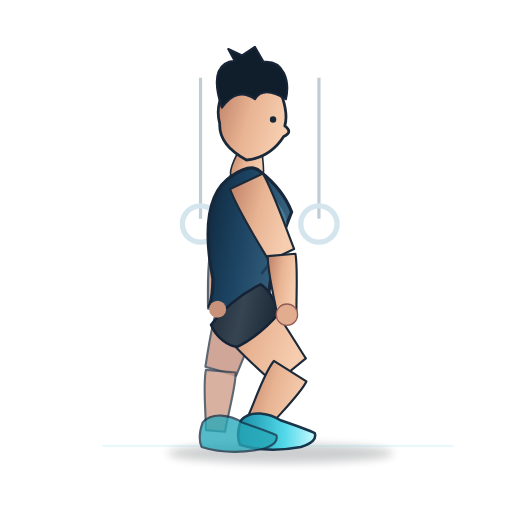
t = 0.00 s
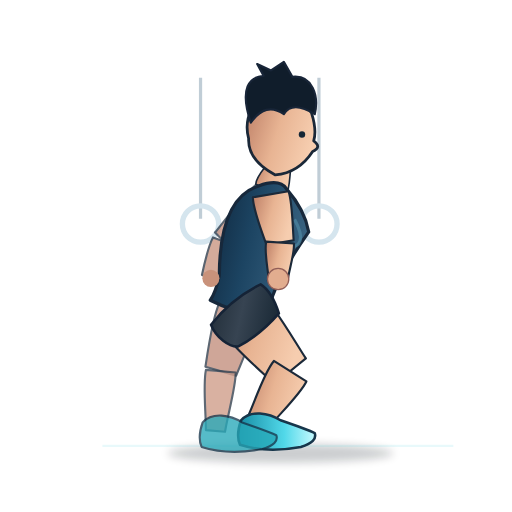
t = 0.72 s
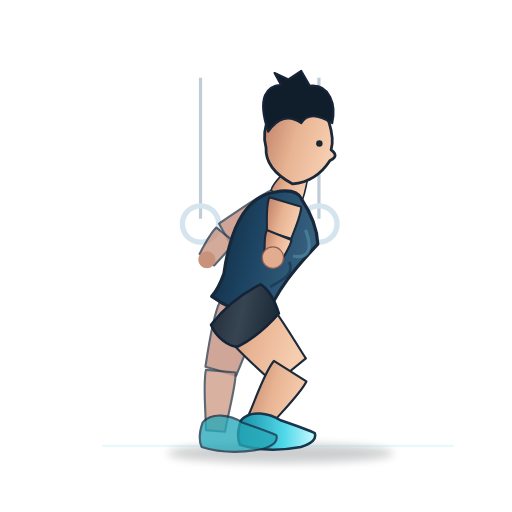
t = 1.68 s
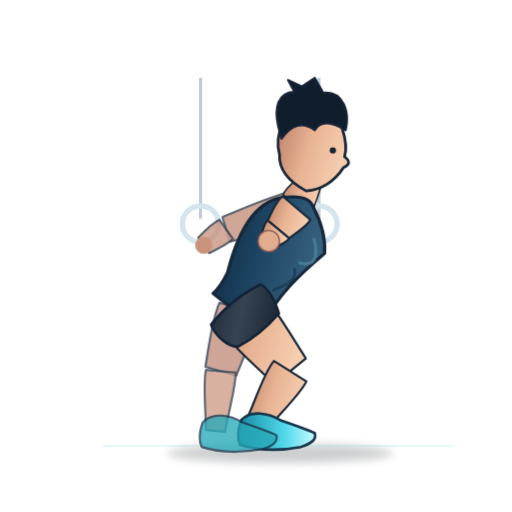
t = 2.40 s
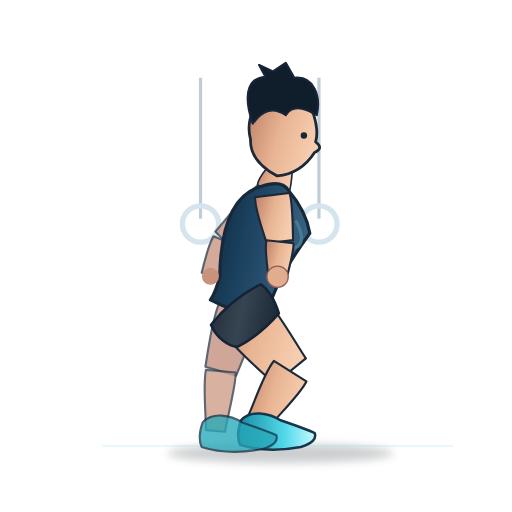
t = 3.30 s
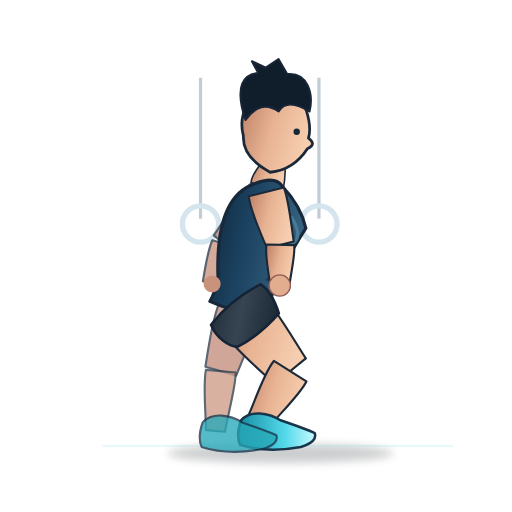
t = 3.90 s

The animated SVG that drew these frames (rendered in a browser with its animation timeline set to each time). Animation: 25 SMIL elements (animate=25); one cycle of 4.80 s, repeats indefinitely.

<?xml version="1.0" encoding="UTF-8"?>
<svg xmlns="http://www.w3.org/2000/svg" xmlns:xlink="http://www.w3.org/1999/xlink" width="480" height="480" viewBox="0 0 480 480" role="img" aria-label="Rotación externa con anillas y apoyo de pies" data-exercise-id="new46-ringsrotation" data-family="row" data-validation="sin-auditoria-individual">
<title>Rotación externa con anillas y apoyo de pies</title>
<desc>Demostración SVG animada paramétrica e ilustrativa, estilo anime deportivo azul. No sustituye la validación técnica individual. ID new46-ringsrotation. Una fase ilustrativa.</desc>
<defs>
<linearGradient id="skin" x1="0" y1="0" x2="1" y2="0.35"><stop stop-color="#BC7D65"/><stop offset=".53" stop-color="#E8B493"/><stop offset="1" stop-color="#F6CDAF"/></linearGradient>
<linearGradient id="shirt" x1="0" y1="0" x2="1" y2=".3"><stop stop-color="#0F263C"/><stop offset=".47" stop-color="#1C4462"/><stop offset="1" stop-color="#386280"/></linearGradient>
<linearGradient id="shorts" x1="0" y1="0" x2="1" y2=".2"><stop stop-color="#202C37"/><stop offset=".52" stop-color="#374452"/><stop offset="1" stop-color="#1D2C39"/></linearGradient>
<linearGradient id="sneakers" x1="0" y1="0" x2="1" y2="0"><stop stop-color="#168BA3"/><stop offset=".6" stop-color="#51D8E9"/><stop offset="1" stop-color="#C6FAFF"/></linearGradient>
<filter id="shadow" x="-.5" y="-.5" width="2" height="2"><feGaussianBlur stdDeviation="4" /></filter>
</defs>
<g id="exercise-illustration">
<ellipse cx="263" cy="425" rx="106" ry="9" fill="#040F19" opacity=".2" filter="url(#shadow)"/>
<path d="M96 418 H425" fill="none" stroke="#45C8DA" stroke-width="2" opacity=".12"/>
<path d="M188 73 V205 M299 73 V205" stroke="#A6B8C5" stroke-width="3" opacity=".7"/><circle cx="188" cy="210" r="17" stroke="#D5E5EE" fill="none" stroke-width="5"/><circle cx="299" cy="210" r="17" stroke="#D5E5EE" fill="none" stroke-width="5"/>
<g id="far-side" opacity=".86">
<path id="back-thigh" d="M 205.74 283.74 C 199.30 297.86 195.18 326.70 192.59 343.85 Q 207.00 348.00 221.41 352.15 C 227.90 336.13 240.34 307.77 242.26 294.26 Q 224.00 289.00 205.74 283.74 Z" fill="#BC826F" stroke="#1B2939" stroke-width="2" opacity="0.83" stroke-linejoin="round"><animate attributeName="d" values="M 205.74 283.74 C 199.30 297.86 195.18 326.70 192.59 343.85 Q 207.00 348.00 221.41 352.15 C 227.90 336.13 240.34 307.77 242.26 294.26 Q 224.00 289.00 205.74 283.74 Z;M 205.74 283.74 C 199.30 297.86 195.18 326.70 192.59 343.85 Q 207.00 348.00 221.41 352.15 C 227.90 336.13 240.34 307.77 242.26 294.26 Q 224.00 289.00 205.74 283.74 Z;M 205.74 283.74 C 199.30 297.86 195.18 326.70 192.59 343.85 Q 207.00 348.00 221.41 352.15 C 227.90 336.13 240.34 307.77 242.26 294.26 Q 224.00 289.00 205.74 283.74 Z;M 205.74 283.74 C 199.30 297.86 195.18 326.70 192.59 343.85 Q 207.00 348.00 221.41 352.15 C 227.90 336.13 240.34 307.77 242.26 294.26 Q 224.00 289.00 205.74 283.74 Z;M 205.74 283.74 C 199.30 297.86 195.18 326.70 192.59 343.85 Q 207.00 348.00 221.41 352.15 C 227.90 336.13 240.34 307.77 242.26 294.26 Q 224.00 289.00 205.74 283.74 Z" dur="4.8s" repeatCount="indefinite" calcMode="spline" keyTimes="0.00;0.20;0.50;0.75;1.00" keySplines="0.45 0 0.55 1;0.45 0 0.55 1;0.45 0 0.55 1;0.45 0 0.55 1" /></path>
<path id="back-calf" d="M 193.06 346.75 C 190.13 360.61 193.09 387.40 193.04 403.20 Q 202.00 404.00 210.96 404.80 C 213.44 389.22 221.24 361.69 220.94 349.25 Q 207.00 348.00 193.06 346.75 Z" fill="#CA907B" stroke="#1B2939" stroke-width="2" opacity="0.82" stroke-linejoin="round"><animate attributeName="d" values="M 193.06 346.75 C 190.13 360.61 193.09 387.40 193.04 403.20 Q 202.00 404.00 210.96 404.80 C 213.44 389.22 221.24 361.69 220.94 349.25 Q 207.00 348.00 193.06 346.75 Z;M 193.06 346.75 C 190.13 360.61 193.09 387.40 193.04 403.20 Q 202.00 404.00 210.96 404.80 C 213.44 389.22 221.24 361.69 220.94 349.25 Q 207.00 348.00 193.06 346.75 Z;M 193.06 346.75 C 190.13 360.61 193.09 387.40 193.04 403.20 Q 202.00 404.00 210.96 404.80 C 213.44 389.22 221.24 361.69 220.94 349.25 Q 207.00 348.00 193.06 346.75 Z;M 193.06 346.75 C 190.13 360.61 193.09 387.40 193.04 403.20 Q 202.00 404.00 210.96 404.80 C 213.44 389.22 221.24 361.69 220.94 349.25 Q 207.00 348.00 193.06 346.75 Z;M 193.06 346.75 C 190.13 360.61 193.09 387.40 193.04 403.20 Q 202.00 404.00 210.96 404.80 C 213.44 389.22 221.24 361.69 220.94 349.25 Q 207.00 348.00 193.06 346.75 Z" dur="4.8s" repeatCount="indefinite" calcMode="spline" keyTimes="0.00;0.20;0.50;0.75;1.00" keySplines="0.45 0 0.55 1;0.45 0 0.55 1;0.45 0 0.55 1;0.45 0 0.55 1" /></path>
<path id="back-upper-arm" d="M 215.87 164.81 C 208.30 180.93 201.39 213.76 196.65 233.10 Q 208.00 237.00 219.35 240.90 C 227.15 222.60 242.59 190.45 246.13 175.19 Q 231.00 170.00 215.87 164.81 Z" fill="#BC806C" stroke="#1B2939" stroke-width="2" opacity="0.82" stroke-linejoin="round"><animate attributeName="d" values="M 215.87 164.81 C 208.30 180.93 201.39 213.76 196.65 233.10 Q 208.00 237.00 219.35 240.90 C 227.15 222.60 242.59 190.45 246.13 175.19 Q 231.00 170.00 215.87 164.81 Z;M 246.27 171.75 C 233.33 180.60 214.13 203.03 202.26 215.90 Q 210.20 224.90 218.14 233.90 C 232.15 223.46 258.23 206.00 267.43 195.75 Q 256.85 183.75 246.27 171.75 Z;M 273.36 179.69 C 256.30 182.85 226.48 196.19 208.52 203.52 Q 212.00 215.00 215.48 226.48 C 234.38 222.26 268.58 216.24 282.64 210.31 Q 278.00 195.00 273.36 179.69 Z;M 240.40 170.39 C 228.40 180.55 211.52 204.90 200.98 218.96 Q 209.80 227.10 218.62 235.24 C 231.53 223.38 255.76 203.28 263.90 192.11 Q 252.15 181.25 240.40 170.39 Z;M 215.87 164.81 C 208.30 180.93 201.39 213.76 196.65 233.10 Q 208.00 237.00 219.35 240.90 C 227.15 222.60 242.59 190.45 246.13 175.19 Q 231.00 170.00 215.87 164.81 Z" dur="4.8s" repeatCount="indefinite" calcMode="spline" keyTimes="0.00;0.20;0.50;0.75;1.00" keySplines="0.45 0 0.55 1;0.45 0 0.55 1;0.45 0 0.55 1;0.45 0 0.55 1" /></path>
<path id="back-forearm" d="M 197.03 236.17 C 194.71 249.32 194.80 274.38 195.03 289.32 Q 204.00 290.00 212.97 290.68 C 215.17 275.92 219.19 249.57 218.97 237.83 Q 208.00 237.00 197.03 236.17 Z" fill="#C48B74" stroke="#1B2939" stroke-width="2" opacity="0.84" stroke-linejoin="round"><animate attributeName="d" values="M 197.03 236.17 C 194.71 249.32 194.80 274.38 195.03 289.32 Q 204.00 290.00 212.97 290.68 C 215.17 275.92 219.19 249.57 218.97 237.83 Q 208.00 237.00 197.03 236.17 Z;M 200.04 220.68 C 195.49 228.19 191.03 244.04 188.54 253.54 Q 196.85 257.00 205.16 260.46 C 209.90 251.88 218.44 236.61 220.36 229.12 Q 210.20 224.90 200.04 220.68 Z;M 205.61 206.05 C 199.59 208.72 190.86 217.38 185.77 222.68 Q 191.00 230.00 196.23 237.32 C 202.74 234.00 214.41 228.15 218.39 223.95 Q 212.00 215.00 205.61 206.05 Z;M 199.34 223.70 C 195.17 232.27 191.57 249.75 189.59 260.22 Q 198.15 263.00 206.71 265.78 C 211.00 256.06 218.75 238.73 220.26 230.50 Q 209.80 227.10 199.34 223.70 Z;M 197.03 236.17 C 194.71 249.32 194.80 274.38 195.03 289.32 Q 204.00 290.00 212.97 290.68 C 215.17 275.92 219.19 249.57 218.97 237.83 Q 208.00 237.00 197.03 236.17 Z" dur="4.8s" repeatCount="indefinite" calcMode="spline" keyTimes="0.00;0.20;0.50;0.75;1.00" keySplines="0.45 0 0.55 1;0.45 0 0.55 1;0.45 0 0.55 1;0.45 0 0.55 1" /></path>
</g>
<path id="thigh" d="M 204.61 304.78 C 214.28 321.42 241.61 345.27 257.26 359.99 Q 272.00 348.00 286.74 336.01 C 275.07 318.05 255.89 284.63 243.39 273.22 Q 224.00 289.00 204.61 304.78 Z" fill="url(#skin)" stroke="#1B2939" stroke-width="2" opacity="1" stroke-linejoin="round"><animate attributeName="d" values="M 204.61 304.78 C 214.28 321.42 241.61 345.27 257.26 359.99 Q 272.00 348.00 286.74 336.01 C 275.07 318.05 255.89 284.63 243.39 273.22 Q 224.00 289.00 204.61 304.78 Z;M 204.61 304.78 C 214.28 321.42 241.61 345.27 257.26 359.99 Q 272.00 348.00 286.74 336.01 C 275.07 318.05 255.89 284.63 243.39 273.22 Q 224.00 289.00 204.61 304.78 Z;M 204.61 304.78 C 214.28 321.42 241.61 345.27 257.26 359.99 Q 272.00 348.00 286.74 336.01 C 275.07 318.05 255.89 284.63 243.39 273.22 Q 224.00 289.00 204.61 304.78 Z;M 204.61 304.78 C 214.28 321.42 241.61 345.27 257.26 359.99 Q 272.00 348.00 286.74 336.01 C 275.07 318.05 255.89 284.63 243.39 273.22 Q 224.00 289.00 204.61 304.78 Z;M 204.61 304.78 C 214.28 321.42 241.61 345.27 257.26 359.99 Q 272.00 348.00 286.74 336.01 C 275.07 318.05 255.89 284.63 243.39 273.22 Q 224.00 289.00 204.61 304.78 Z" dur="4.8s" repeatCount="indefinite" calcMode="spline" keyTimes="0.00;0.20;0.50;0.75;1.00" keySplines="0.45 0 0.55 1;0.45 0 0.55 1;0.45 0 0.55 1;0.45 0 0.55 1" /></path>
<path id="calf" d="M 256.77 338.41 C 246.44 350.76 237.79 380.75 229.54 396.67 Q 238.00 402.00 246.46 407.33 C 257.00 392.85 281.28 370.43 287.23 357.59 Q 272.00 348.00 256.77 338.41 Z" fill="url(#skin)" stroke="#1B2939" stroke-width="2" opacity="1" stroke-linejoin="round"><animate attributeName="d" values="M 256.77 338.41 C 246.44 350.76 237.79 380.75 229.54 396.67 Q 238.00 402.00 246.46 407.33 C 257.00 392.85 281.28 370.43 287.23 357.59 Q 272.00 348.00 256.77 338.41 Z;M 256.77 338.41 C 246.44 350.76 237.79 380.75 229.54 396.67 Q 238.00 402.00 246.46 407.33 C 257.00 392.85 281.28 370.43 287.23 357.59 Q 272.00 348.00 256.77 338.41 Z;M 256.77 338.41 C 246.44 350.76 237.79 380.75 229.54 396.67 Q 238.00 402.00 246.46 407.33 C 257.00 392.85 281.28 370.43 287.23 357.59 Q 272.00 348.00 256.77 338.41 Z;M 256.77 338.41 C 246.44 350.76 237.79 380.75 229.54 396.67 Q 238.00 402.00 246.46 407.33 C 257.00 392.85 281.28 370.43 287.23 357.59 Q 272.00 348.00 256.77 338.41 Z;M 256.77 338.41 C 246.44 350.76 237.79 380.75 229.54 396.67 Q 238.00 402.00 246.46 407.33 C 257.00 392.85 281.28 370.43 287.23 357.59 Q 272.00 348.00 256.77 338.41 Z" dur="4.8s" repeatCount="indefinite" calcMode="spline" keyTimes="0.00;0.20;0.50;0.75;1.00" keySplines="0.45 0 0.55 1;0.45 0 0.55 1;0.45 0 0.55 1;0.45 0 0.55 1" /></path>
<path id="neck" d="M 224.15 140.19 C 221.85 145.97 215.10 156.44 216.20 163.53 Q 231.00 166.00 245.80 168.47 C 248.69 162.04 246.06 149.27 245.85 143.81 Q 235.00 142.00 224.15 140.19 Z" fill="url(#skin)" stroke="#1B2939" stroke-width="1.5" opacity="1" stroke-linejoin="round"><animate attributeName="d" values="M 224.15 140.19 C 221.85 145.97 215.10 156.44 216.20 163.53 Q 231.00 166.00 245.80 168.47 C 248.69 162.04 246.06 149.27 245.85 143.81 Q 235.00 142.00 224.15 140.19 Z;M 255.62 153.77 C 252.17 158.72 243.40 167.09 242.97 174.05 Q 256.85 179.75 270.73 185.45 C 274.90 180.03 275.02 167.34 275.98 162.13 Q 265.80 157.95 255.62 153.77 Z;M 281.78 165.01 C 277.42 169.29 267.18 176.00 265.42 182.83 Q 278.00 191.00 290.58 199.17 C 295.73 194.56 298.29 181.99 300.22 176.99 Q 291.00 171.00 281.78 165.01 Z;M 249.86 151.30 C 246.61 156.40 238.19 165.15 238.05 172.14 Q 252.15 177.25 266.25 182.36 C 270.20 176.76 269.80 164.06 270.54 158.80 Q 260.20 155.05 249.86 151.30 Z;M 224.15 140.19 C 221.85 145.97 215.10 156.44 216.20 163.53 Q 231.00 166.00 245.80 168.47 C 248.69 162.04 246.06 149.27 245.85 143.81 Q 235.00 142.00 224.15 140.19 Z" dur="4.8s" repeatCount="indefinite" calcMode="spline" keyTimes="0.00;0.20;0.50;0.75;1.00" keySplines="0.45 0 0.55 1;0.45 0 0.55 1;0.45 0 0.55 1;0.45 0 0.55 1" /></path>
<path id="torso" d="M 218.30 164.48 C 198.57 176.45 188.83 205.73 199.58 261.29 Q 199.60 278.01 196.05 287.36 Q 223.65 294.95 251.95 290.64 C 249.64 261.85 262.79 225.61 273.38 198.76 Q 265.59 178.01 244.54 161.24 Q 236.04 152.38 218.30 164.48 Z" fill="url(#shirt)" stroke="#17283B" stroke-width="3" opacity="1" stroke-linejoin="round"><animate attributeName="d" values="M 218.30 164.48 C 198.57 176.45 188.83 205.73 199.58 261.29 Q 199.60 278.01 196.05 287.36 Q 223.65 294.95 251.95 290.64 C 249.64 261.85 262.79 225.61 273.38 198.76 Q 265.59 178.01 244.54 161.24 Q 236.04 152.38 218.30 164.48 Z;M 245.75 175.67 C 224.00 181.58 208.15 205.51 206.41 258.10 Q 202.76 273.13 197.27 280.66 Q 222.36 294.26 250.73 297.34 C 254.79 270.89 275.48 241.54 291.62 220.01 Q 288.62 199.44 271.89 179.20 Q 265.60 169.15 245.75 175.67 Z;M 268.89 184.76 C 246.47 185.64 226.04 205.16 213.34 255.37 Q 206.64 269.03 199.72 275.05 Q 221.30 293.70 248.28 302.95 C 257.77 278.39 284.05 254.73 304.27 237.60 Q 305.65 217.13 293.59 193.96 Q 289.57 182.89 268.89 184.76 Z;M 240.70 173.65 C 219.22 180.70 204.44 205.62 205.04 258.72 Q 202.06 274.06 196.91 281.92 Q 222.59 294.39 251.09 296.08 C 253.98 269.21 273.35 238.58 288.53 216.08 Q 284.61 195.48 266.98 175.92 Q 260.24 166.10 240.70 173.65 Z;M 218.30 164.48 C 198.57 176.45 188.83 205.73 199.58 261.29 Q 199.60 278.01 196.05 287.36 Q 223.65 294.95 251.95 290.64 C 249.64 261.85 262.79 225.61 273.38 198.76 Q 265.59 178.01 244.54 161.24 Q 236.04 152.38 218.30 164.48 Z" dur="4.8s" repeatCount="indefinite" calcMode="spline" keyTimes="0.00;0.20;0.50;0.75;1.00" keySplines="0.45 0 0.55 1;0.45 0 0.55 1;0.45 0 0.55 1;0.45 0 0.55 1" /></path>
<path id="pectoral-contour" d="M 257.90 189.49 C 270.97 205.79 270.34 216.50 255.15 219.19" fill="none" stroke="#4D86A1" stroke-width="3" opacity="0.72" stroke-linejoin="round"><animate attributeName="d" values="M 257.90 189.49 C 270.97 205.79 270.34 216.50 255.15 219.19;M 278.65 207.88 C 287.74 225.73 284.79 235.21 269.48 233.89;M 294.18 223.05 C 299.30 242.24 294.44 250.70 279.81 246.05;M 275.02 204.49 C 284.90 222.04 282.37 231.73 267.01 231.17;M 257.90 189.49 C 270.97 205.79 270.34 216.50 255.15 219.19" dur="4.8s" repeatCount="indefinite" calcMode="spline" keyTimes="0.00;0.20;0.50;0.75;1.00" keySplines="0.45 0 0.55 1;0.45 0 0.55 1;0.45 0 0.55 1;0.45 0 0.55 1" /></path>
<path id="rib-contour" d="M 253.74 226.27 C 262.23 235.13 254.61 245.42 244.93 256.80" fill="none" stroke="#122F49" stroke-width="2.5" opacity="0.58" stroke-linejoin="round"><animate attributeName="d" values="M 253.74 226.27 C 262.23 235.13 254.61 245.42 244.93 256.80;M 266.56 239.91 C 272.85 249.96 263.21 257.35 251.34 265.19;M 275.70 251.19 C 279.73 262.25 268.80 267.23 255.60 272.14;M 264.36 237.39 C 271.09 247.20 261.79 255.13 250.27 263.63;M 253.74 226.27 C 262.23 235.13 254.61 245.42 244.93 256.80" dur="4.8s" repeatCount="indefinite" calcMode="spline" keyTimes="0.00;0.20;0.50;0.75;1.00" keySplines="0.45 0 0.55 1;0.45 0 0.55 1;0.45 0 0.55 1;0.45 0 0.55 1" /></path>
<path id="shorts" d="M 197.85 304.39 C 202.43 316.36 215.13 325.63 223.44 324.76 Q 244.16 313.78 261.45 293.83 C 258.31 283.64 252.48 271.71 244.39 266.53 Q 216.80 280.15 197.85 304.39 Z" fill="url(#shorts)" stroke="#152336" stroke-width="2.4" opacity="1" stroke-linejoin="round"><animate attributeName="d" values="M 197.85 304.39 C 202.43 316.36 215.13 325.63 223.44 324.76 Q 244.16 313.78 261.45 293.83 C 258.31 283.64 252.48 271.71 244.39 266.53 Q 216.80 280.15 197.85 304.39 Z;M 197.85 304.39 C 202.43 316.36 215.13 325.63 223.44 324.76 Q 244.16 313.78 261.45 293.83 C 258.31 283.64 252.48 271.71 244.39 266.53 Q 216.80 280.15 197.85 304.39 Z;M 197.85 304.39 C 202.43 316.36 215.13 325.63 223.44 324.76 Q 244.16 313.78 261.45 293.83 C 258.31 283.64 252.48 271.71 244.39 266.53 Q 216.80 280.15 197.85 304.39 Z;M 197.85 304.39 C 202.43 316.36 215.13 325.63 223.44 324.76 Q 244.16 313.78 261.45 293.83 C 258.31 283.64 252.48 271.71 244.39 266.53 Q 216.80 280.15 197.85 304.39 Z;M 197.85 304.39 C 202.43 316.36 215.13 325.63 223.44 324.76 Q 244.16 313.78 261.45 293.83 C 258.31 283.64 252.48 271.71 244.39 266.53 Q 216.80 280.15 197.85 304.39 Z" dur="4.8s" repeatCount="indefinite" calcMode="spline" keyTimes="0.00;0.20;0.50;0.75;1.00" keySplines="0.45 0 0.55 1;0.45 0 0.55 1;0.45 0 0.55 1;0.45 0 0.55 1" /></path>
<path id="front-upper-arm" d="M 215.66 177.33 C 222.07 195.46 241.27 226.13 252.27 244.61 Q 264.00 239.00 275.73 233.39 C 267.90 213.40 255.13 177.11 246.34 162.67 Q 231.00 170.00 215.66 177.33 Z" fill="url(#skin)" stroke="#1B2939" stroke-width="2" opacity="1" stroke-linejoin="round"><animate attributeName="d" values="M 215.66 177.33 C 222.07 195.46 241.27 226.13 252.27 244.61 Q 264.00 239.00 275.73 233.39 C 267.90 213.40 255.13 177.11 246.34 162.67 Q 231.00 170.00 215.66 177.33 Z;M 239.99 185.95 C 239.35 196.73 245.99 215.96 249.46 227.49 Q 262.35 225.80 275.24 224.11 C 275.25 212.14 276.60 190.58 273.71 181.55 Q 256.85 183.75 239.99 185.95 Z;M 265.05 183.99 C 259.24 187.67 254.37 199.72 251.09 206.58 Q 261.00 215.00 270.91 223.42 C 276.85 218.83 288.51 211.51 290.95 206.01 Q 278.00 195.00 265.05 183.99 Z;M 235.56 184.96 C 236.19 197.14 245.12 218.32 249.96 231.04 Q 262.65 228.20 275.34 225.36 C 273.92 211.88 272.71 187.50 268.74 177.54 Q 252.15 181.25 235.56 184.96 Z;M 215.66 177.33 C 222.07 195.46 241.27 226.13 252.27 244.61 Q 264.00 239.00 275.73 233.39 C 267.90 213.40 255.13 177.11 246.34 162.67 Q 231.00 170.00 215.66 177.33 Z" dur="4.8s" repeatCount="indefinite" calcMode="spline" keyTimes="0.00;0.20;0.50;0.75;1.00" keySplines="0.45 0 0.55 1;0.45 0 0.55 1;0.45 0 0.55 1;0.45 0 0.55 1" /></path>
<path id="front-forearm" d="M 251.05 240.16 C 250.75 254.29 257.29 280.24 260.04 295.80 Q 269.00 295.00 277.96 294.20 C 277.64 278.42 279.34 250.05 276.95 237.84 Q 264.00 239.00 251.05 240.16 Z" fill="url(#skin)" stroke="#1B2939" stroke-width="2" opacity="1" stroke-linejoin="round"><animate attributeName="d" values="M 251.05 240.16 C 250.75 254.29 257.29 280.24 260.04 295.80 Q 269.00 295.00 277.96 294.20 C 277.64 278.42 279.34 250.05 276.95 237.84 Q 264.00 239.00 251.05 240.16 Z;M 249.40 224.68 C 247.17 232.36 250.09 247.41 250.68 256.28 Q 259.65 257.05 268.62 257.82 C 270.45 249.17 276.00 233.91 275.30 226.92 Q 262.35 225.80 249.40 224.68 Z;M 250.94 206.77 C 247.48 208.53 246.51 216.37 245.03 220.30 Q 252.00 226.00 258.97 231.70 C 262.32 229.30 270.09 226.48 271.06 223.23 Q 261.00 215.00 250.94 206.77 Z;M 249.66 227.73 C 247.77 236.61 251.37 253.56 252.36 263.62 Q 261.35 263.95 270.34 264.28 C 271.79 254.31 276.65 236.58 275.64 228.67 Q 262.65 228.20 249.66 227.73 Z;M 251.05 240.16 C 250.75 254.29 257.29 280.24 260.04 295.80 Q 269.00 295.00 277.96 294.20 C 277.64 278.42 279.34 250.05 276.95 237.84 Q 264.00 239.00 251.05 240.16 Z" dur="4.8s" repeatCount="indefinite" calcMode="spline" keyTimes="0.00;0.20;0.50;0.75;1.00" keySplines="0.45 0 0.55 1;0.45 0 0.55 1;0.45 0 0.55 1;0.45 0 0.55 1" /></path>
<circle id="front-palm" cx="269.00" cy="295.00" r="10" fill="#E2AD8F" stroke="#915E57" stroke-width="1.2"><animate attributeName="cx" values="269.00;259.65;252.00;261.35;269.00" dur="4.8s" repeatCount="indefinite" calcMode="spline" keyTimes="0.00;0.20;0.50;0.75;1.00" keySplines="0.45 0 0.55 1;0.45 0 0.55 1;0.45 0 0.55 1;0.45 0 0.55 1" /><animate attributeName="cy" values="295.00;257.05;226.00;263.95;295.00" dur="4.8s" repeatCount="indefinite" calcMode="spline" keyTimes="0.00;0.20;0.50;0.75;1.00" keySplines="0.45 0 0.55 1;0.45 0 0.55 1;0.45 0 0.55 1;0.45 0 0.55 1" /></circle>
<circle id="back-palm" cx="204.00" cy="290.00" r="8" fill="#C9927B" ><animate attributeName="cx" values="204.00;196.85;191.00;198.15;204.00" dur="4.8s" repeatCount="indefinite" calcMode="spline" keyTimes="0.00;0.20;0.50;0.75;1.00" keySplines="0.45 0 0.55 1;0.45 0 0.55 1;0.45 0 0.55 1;0.45 0 0.55 1" /><animate attributeName="cy" values="290.00;257.00;230.00;263.00;290.00" dur="4.8s" repeatCount="indefinite" calcMode="spline" keyTimes="0.00;0.20;0.50;0.75;1.00" keySplines="0.45 0 0.55 1;0.45 0 0.55 1;0.45 0 0.55 1;0.45 0 0.55 1" /></circle>
<path id="face" d="M 209.00 88.00 C 224.00 67.00 252.00 70.00 265.00 92.00 Q 270.00 108.00 267.00 118.00 Q 275.00 124.00 266.00 128.00 Q 253.00 148.00 231.00 150.00 Q 205.00 136.00 206.00 116.00 Q 202.00 101.00 209.00 88.00 Z" fill="url(#skin)" stroke="#1A2838" stroke-width="2.6" opacity="1" stroke-linejoin="round"><animate attributeName="d" values="M 209.00 88.00 C 224.00 67.00 252.00 70.00 265.00 92.00 Q 270.00 108.00 267.00 118.00 Q 275.00 124.00 266.00 128.00 Q 253.00 148.00 231.00 150.00 Q 205.00 136.00 206.00 116.00 Q 202.00 101.00 209.00 88.00 Z;M 239.80 103.95 C 254.80 82.95 282.80 85.95 295.80 107.95 Q 300.80 123.95 297.80 133.95 Q 305.80 139.95 296.80 143.95 Q 283.80 163.95 261.80 165.95 Q 235.80 151.95 236.80 131.95 Q 232.80 116.95 239.80 103.95 Z;M 265.00 117.00 C 280.00 96.00 308.00 99.00 321.00 121.00 Q 326.00 137.00 323.00 147.00 Q 331.00 153.00 322.00 157.00 Q 309.00 177.00 287.00 179.00 Q 261.00 165.00 262.00 145.00 Q 258.00 130.00 265.00 117.00 Z;M 234.20 101.05 C 249.20 80.05 277.20 83.05 290.20 105.05 Q 295.20 121.05 292.20 131.05 Q 300.20 137.05 291.20 141.05 Q 278.20 161.05 256.20 163.05 Q 230.20 149.05 231.20 129.05 Q 227.20 114.05 234.20 101.05 Z;M 209.00 88.00 C 224.00 67.00 252.00 70.00 265.00 92.00 Q 270.00 108.00 267.00 118.00 Q 275.00 124.00 266.00 128.00 Q 253.00 148.00 231.00 150.00 Q 205.00 136.00 206.00 116.00 Q 202.00 101.00 209.00 88.00 Z" dur="4.8s" repeatCount="indefinite" calcMode="spline" keyTimes="0.00;0.20;0.50;0.75;1.00" keySplines="0.45 0 0.55 1;0.45 0 0.55 1;0.45 0 0.55 1;0.45 0 0.55 1" /></path>
<path id="hair" d="M 208.00 101.00 C 197.00 68.00 207.00 58.00 220.00 57.00 L 214.00 46.00 L 227.00 52.00 L 239.00 44.00 L 247.00 58.00 C 266.00 56.00 272.00 76.00 268.00 93.00 Q 247.00 80.00 239.00 93.00 Q 222.00 81.00 208.00 101.00 Z" fill="#101D2B" stroke="#182538" stroke-width="2" opacity="1" stroke-linejoin="round"><animate attributeName="d" values="M 208.00 101.00 C 197.00 68.00 207.00 58.00 220.00 57.00 L 214.00 46.00 L 227.00 52.00 L 239.00 44.00 L 247.00 58.00 C 266.00 56.00 272.00 76.00 268.00 93.00 Q 247.00 80.00 239.00 93.00 Q 222.00 81.00 208.00 101.00 Z;M 238.80 116.95 C 227.80 83.95 237.80 73.95 250.80 72.95 L 244.80 61.95 L 257.80 67.95 L 269.80 59.95 L 277.80 73.95 C 296.80 71.95 302.80 91.95 298.80 108.95 Q 277.80 95.95 269.80 108.95 Q 252.80 96.95 238.80 116.95 Z;M 264.00 130.00 C 253.00 97.00 263.00 87.00 276.00 86.00 L 270.00 75.00 L 283.00 81.00 L 295.00 73.00 L 303.00 87.00 C 322.00 85.00 328.00 105.00 324.00 122.00 Q 303.00 109.00 295.00 122.00 Q 278.00 110.00 264.00 130.00 Z;M 233.20 114.05 C 222.20 81.05 232.20 71.05 245.20 70.05 L 239.20 59.05 L 252.20 65.05 L 264.20 57.05 L 272.20 71.05 C 291.20 69.05 297.20 89.05 293.20 106.05 Q 272.20 93.05 264.20 106.05 Q 247.20 94.05 233.20 114.05 Z;M 208.00 101.00 C 197.00 68.00 207.00 58.00 220.00 57.00 L 214.00 46.00 L 227.00 52.00 L 239.00 44.00 L 247.00 58.00 C 266.00 56.00 272.00 76.00 268.00 93.00 Q 247.00 80.00 239.00 93.00 Q 222.00 81.00 208.00 101.00 Z" dur="4.8s" repeatCount="indefinite" calcMode="spline" keyTimes="0.00;0.20;0.50;0.75;1.00" keySplines="0.45 0 0.55 1;0.45 0 0.55 1;0.45 0 0.55 1;0.45 0 0.55 1" /></path>
<circle id="eye" cx="256.00" cy="112.00" r="3" fill="#162736" ><animate attributeName="cx" values="256.00;286.80;312.00;281.20;256.00" dur="4.8s" repeatCount="indefinite" calcMode="spline" keyTimes="0.00;0.20;0.50;0.75;1.00" keySplines="0.45 0 0.55 1;0.45 0 0.55 1;0.45 0 0.55 1;0.45 0 0.55 1" /><animate attributeName="cy" values="112.00;127.95;141.00;125.05;112.00" dur="4.8s" repeatCount="indefinite" calcMode="spline" keyTimes="0.00;0.20;0.50;0.75;1.00" keySplines="0.45 0 0.55 1;0.45 0 0.55 1;0.45 0 0.55 1;0.45 0 0.55 1" /></circle>
<circle id="shoe-near-detail" cx="262.00" cy="412.00" r="3" fill="#ECFEFE" ><animate attributeName="cx" values="262.00;262.00;262.00;262.00;262.00" dur="4.8s" repeatCount="indefinite" calcMode="spline" keyTimes="0.00;0.20;0.50;0.75;1.00" keySplines="0.45 0 0.55 1;0.45 0 0.55 1;0.45 0 0.55 1;0.45 0 0.55 1" /><animate attributeName="cy" values="412.00;412.00;412.00;412.00;412.00" dur="4.8s" repeatCount="indefinite" calcMode="spline" keyTimes="0.00;0.20;0.50;0.75;1.00" keySplines="0.45 0 0.55 1;0.45 0 0.55 1;0.45 0 0.55 1;0.45 0 0.55 1" /></circle>
<path id="shoe-front" d="M 226.00 394.00 C 235.00 384.00 252.00 387.00 263.00 394.00 Q 289.00 403.00 295.00 406.00 Q 298.00 414.00 282.00 419.00 Q 250.00 425.00 225.00 417.00 Q 221.00 408.00 226.00 394.00 Z" fill="url(#sneakers)" stroke="#17364B" stroke-width="2.4" opacity="1" stroke-linejoin="round"><animate attributeName="d" values="M 226.00 394.00 C 235.00 384.00 252.00 387.00 263.00 394.00 Q 289.00 403.00 295.00 406.00 Q 298.00 414.00 282.00 419.00 Q 250.00 425.00 225.00 417.00 Q 221.00 408.00 226.00 394.00 Z;M 226.00 394.00 C 235.00 384.00 252.00 387.00 263.00 394.00 Q 289.00 403.00 295.00 406.00 Q 298.00 414.00 282.00 419.00 Q 250.00 425.00 225.00 417.00 Q 221.00 408.00 226.00 394.00 Z;M 226.00 394.00 C 235.00 384.00 252.00 387.00 263.00 394.00 Q 289.00 403.00 295.00 406.00 Q 298.00 414.00 282.00 419.00 Q 250.00 425.00 225.00 417.00 Q 221.00 408.00 226.00 394.00 Z;M 226.00 394.00 C 235.00 384.00 252.00 387.00 263.00 394.00 Q 289.00 403.00 295.00 406.00 Q 298.00 414.00 282.00 419.00 Q 250.00 425.00 225.00 417.00 Q 221.00 408.00 226.00 394.00 Z;M 226.00 394.00 C 235.00 384.00 252.00 387.00 263.00 394.00 Q 289.00 403.00 295.00 406.00 Q 298.00 414.00 282.00 419.00 Q 250.00 425.00 225.00 417.00 Q 221.00 408.00 226.00 394.00 Z" dur="4.8s" repeatCount="indefinite" calcMode="spline" keyTimes="0.00;0.20;0.50;0.75;1.00" keySplines="0.45 0 0.55 1;0.45 0 0.55 1;0.45 0 0.55 1;0.45 0 0.55 1" /></path>
<path id="shoe-back" d="M 190.00 396.00 C 199.00 386.00 216.00 389.00 227.00 396.00 Q 253.00 405.00 259.00 408.00 Q 262.00 416.00 246.00 421.00 Q 214.00 427.00 189.00 419.00 Q 185.00 410.00 190.00 396.00 Z" fill="#27A9B9" stroke="#17364B" stroke-width="2" opacity="0.78" stroke-linejoin="round"><animate attributeName="d" values="M 190.00 396.00 C 199.00 386.00 216.00 389.00 227.00 396.00 Q 253.00 405.00 259.00 408.00 Q 262.00 416.00 246.00 421.00 Q 214.00 427.00 189.00 419.00 Q 185.00 410.00 190.00 396.00 Z;M 190.00 396.00 C 199.00 386.00 216.00 389.00 227.00 396.00 Q 253.00 405.00 259.00 408.00 Q 262.00 416.00 246.00 421.00 Q 214.00 427.00 189.00 419.00 Q 185.00 410.00 190.00 396.00 Z;M 190.00 396.00 C 199.00 386.00 216.00 389.00 227.00 396.00 Q 253.00 405.00 259.00 408.00 Q 262.00 416.00 246.00 421.00 Q 214.00 427.00 189.00 419.00 Q 185.00 410.00 190.00 396.00 Z;M 190.00 396.00 C 199.00 386.00 216.00 389.00 227.00 396.00 Q 253.00 405.00 259.00 408.00 Q 262.00 416.00 246.00 421.00 Q 214.00 427.00 189.00 419.00 Q 185.00 410.00 190.00 396.00 Z;M 190.00 396.00 C 199.00 386.00 216.00 389.00 227.00 396.00 Q 253.00 405.00 259.00 408.00 Q 262.00 416.00 246.00 421.00 Q 214.00 427.00 189.00 419.00 Q 185.00 410.00 190.00 396.00 Z" dur="4.8s" repeatCount="indefinite" calcMode="spline" keyTimes="0.00;0.20;0.50;0.75;1.00" keySplines="0.45 0 0.55 1;0.45 0 0.55 1;0.45 0 0.55 1;0.45 0 0.55 1" /></path>
</g>
</svg>
